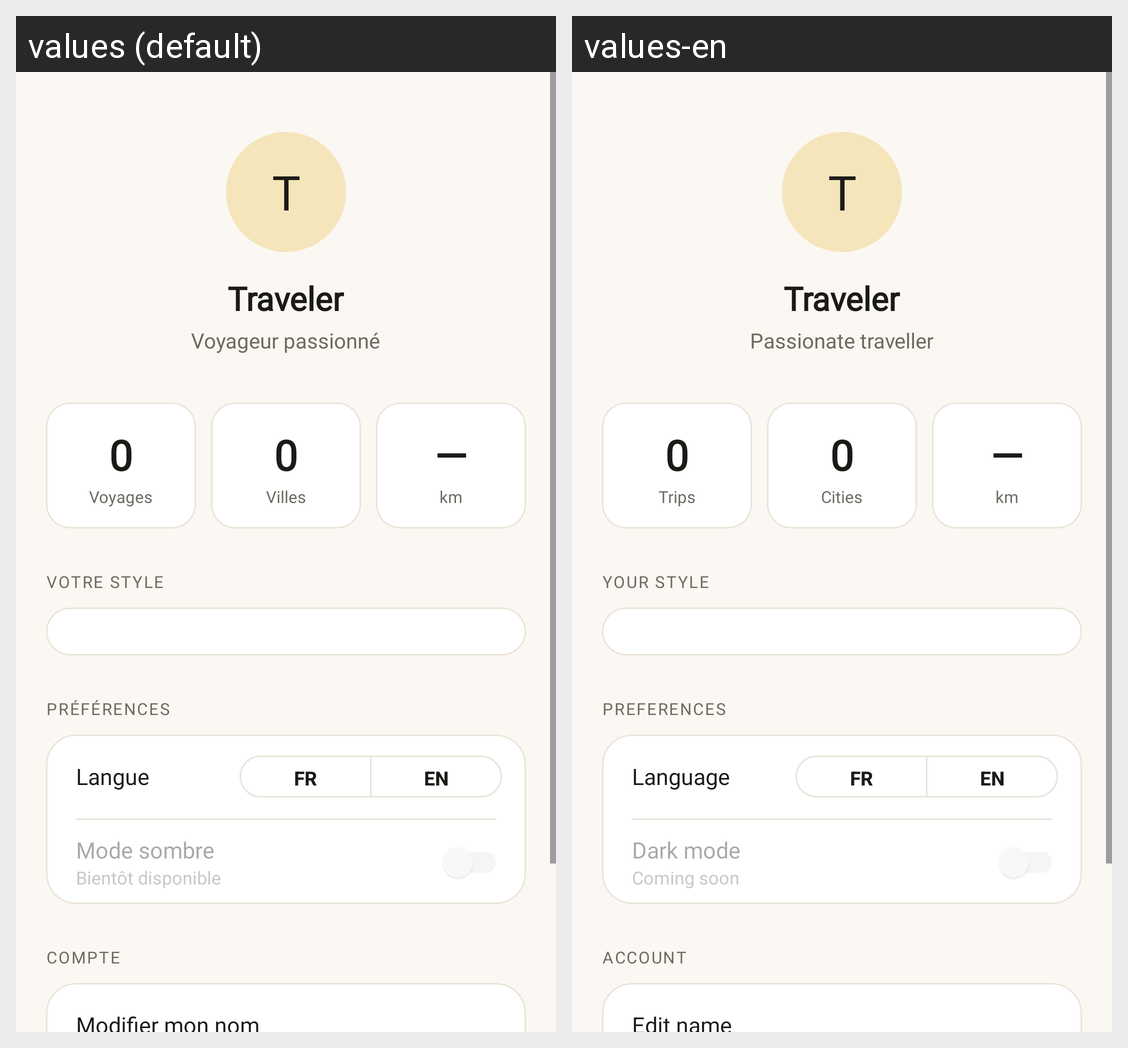

Translations of the strings shown on this Android screen, per locale in the grid:
Android screen res/layout/fragment_profile.xml rendered under 2 locales, left to right: values (default), values-en. Device: Nexus 5 (rendered at 1080×1920; each locale shown at half size, 540×960, under a caption strip naming it); theme Theme.TravelPath.
Strings drawn on this screen, with the default value and each locale's value (text and hints the layout hard-codes, and strings that could not be matched under every locale, appear in the picture but are not listed):

profile_tagline
  values: Voyageur passionné
  values-en: Passionate traveller

stat_trips
  values: Voyages
  values-en: Trips

stat_cities
  values: Villes
  values-en: Cities

stat_km
  values: km
  values-en: km

profile_section_style
  values: Votre style
  values-en: Your style

profile_section_prefs
  values: Préférences
  values-en: Preferences

profile_language
  values: Langue
  values-en: Language

profile_dark_mode
  values: Mode sombre
  values-en: Dark mode

profile_dark_mode_unavailable
  values: Bientôt disponible
  values-en: Coming soon

profile_section_account
  values: Compte
  values-en: Account

profile_edit_name
  values: Modifier mon nom
  values-en: Edit name
